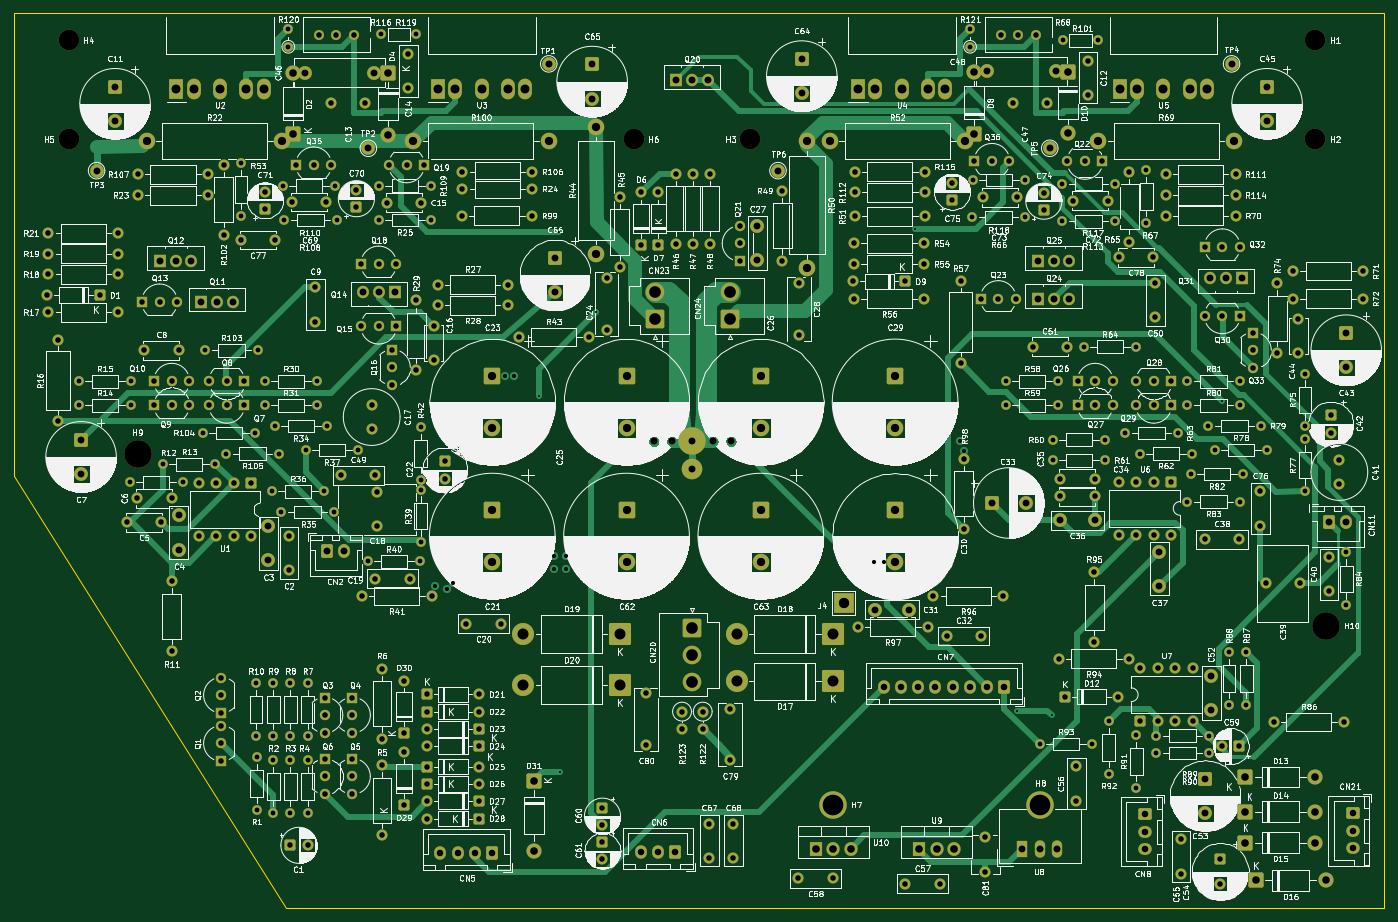
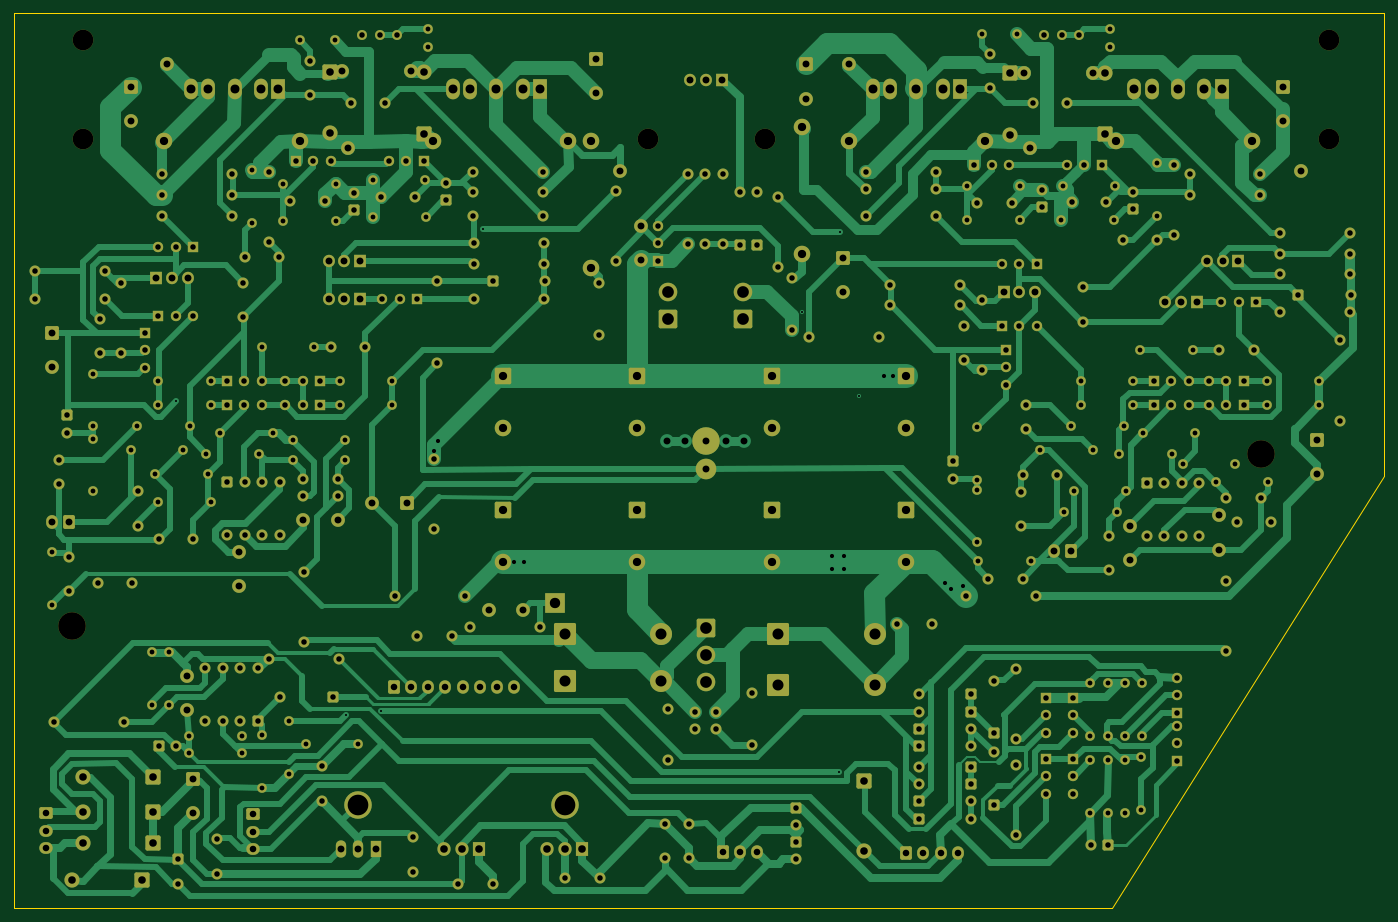
Circuit board: 10 layer files. Board 198.9 x 130.0 mm.
- bottom_copper: 640A_PowerAmp-B_Cu.gbr (107320 bytes)
- bottom_mask: 640A_PowerAmp-B_Mask.gbr (26891 bytes)
- outline: 640A_PowerAmp-Edge_Cuts.gbr (645 bytes)
- top_copper: 640A_PowerAmp-F_Cu.gbr (61016 bytes)
- top_mask: 640A_PowerAmp-F_Mask.gbr (26891 bytes)
- top_silk: 640A_PowerAmp-F_Silkscreen.gbr (996127 bytes)
- inner_copper: 640A_PowerAmp-In1_Cu.gbr (250674 bytes)
- inner_copper: 640A_PowerAmp-In2_Cu.gbr (285156 bytes)
- drill: 640A_PowerAmp-NPTH.drl (526 bytes)
- drill: 640A_PowerAmp-PTH.drl (12401 bytes)

=== bottom_copper: 640A_PowerAmp-B_Cu.gbr (107320 bytes, source omitted) ===
=== bottom_mask: 640A_PowerAmp-B_Mask.gbr (26891 bytes, source omitted) ===
=== outline: 640A_PowerAmp-Edge_Cuts.gbr ===
%TF.GenerationSoftware,KiCad,Pcbnew,10.0.6*%
%TF.CreationDate,2026-10-03T10:32:28+03:00*%
%TF.ProjectId,640A_PowerAmp,36343041-5f50-46f7-9765-72416d702e6b,AP12707/6-4L*%
%TF.SameCoordinates,Original*%
%TF.FileFunction,Profile,NP*%
%FSLAX46Y46*%
G04 Gerber Fmt 4.6, Leading zero omitted, Abs format (unit mm)*
G04 Created by KiCad (PCBNEW 10.0.6) date 2026-10-03 10:32:28*
%MOMM*%
%LPD*%
G01*
G04 APERTURE LIST*
%TA.AperFunction,Profile*%
%ADD10C,0.100000*%
%TD*%
G04 APERTURE END LIST*
D10*
X50000000Y-50000000D02*
X248925900Y-50000000D01*
X248925900Y-179959700D01*
X89489300Y-179959700D01*
X50000000Y-117275100D01*
X50000000Y-50000000D01*
M02*

=== top_copper: 640A_PowerAmp-F_Cu.gbr (61016 bytes, source omitted) ===
=== top_mask: 640A_PowerAmp-F_Mask.gbr (26891 bytes, source omitted) ===
=== top_silk: 640A_PowerAmp-F_Silkscreen.gbr (996127 bytes, source omitted) ===
=== inner_copper: 640A_PowerAmp-In1_Cu.gbr (250674 bytes, source omitted) ===
=== inner_copper: 640A_PowerAmp-In2_Cu.gbr (285156 bytes, source omitted) ===
=== drill: 640A_PowerAmp-NPTH.drl ===
M48
; DRILL file KiCad 10.0.6 date 2026-10-03T10:33:17
; FORMAT={-:-/ absolute / metric / decimal}
; #@! TF.CreationDate,2026-10-03T10:33:17+03:00
; #@! TF.GenerationSoftware,Kicad,Pcbnew,10.0.6
; #@! TF.FileFunction,NonPlated,1,4,NPTH
FMAT,2
METRIC
; #@! TA.AperFunction,NonPlated,NPTH,ComponentDrill
T1C3.000
; #@! TA.AperFunction,NonPlated,NPTH,ComponentDrill
T2C4.000
%
G90
G05
T1
X57.977Y-53.979
X57.977Y-68.369
X139.96Y-68.369
X156.932Y-68.369
X238.916Y-53.979
X238.916Y-68.369
T2
X67.965Y-113.975
X240.418Y-138.946
M30

=== drill: 640A_PowerAmp-PTH.drl (12401 bytes, source omitted) ===
